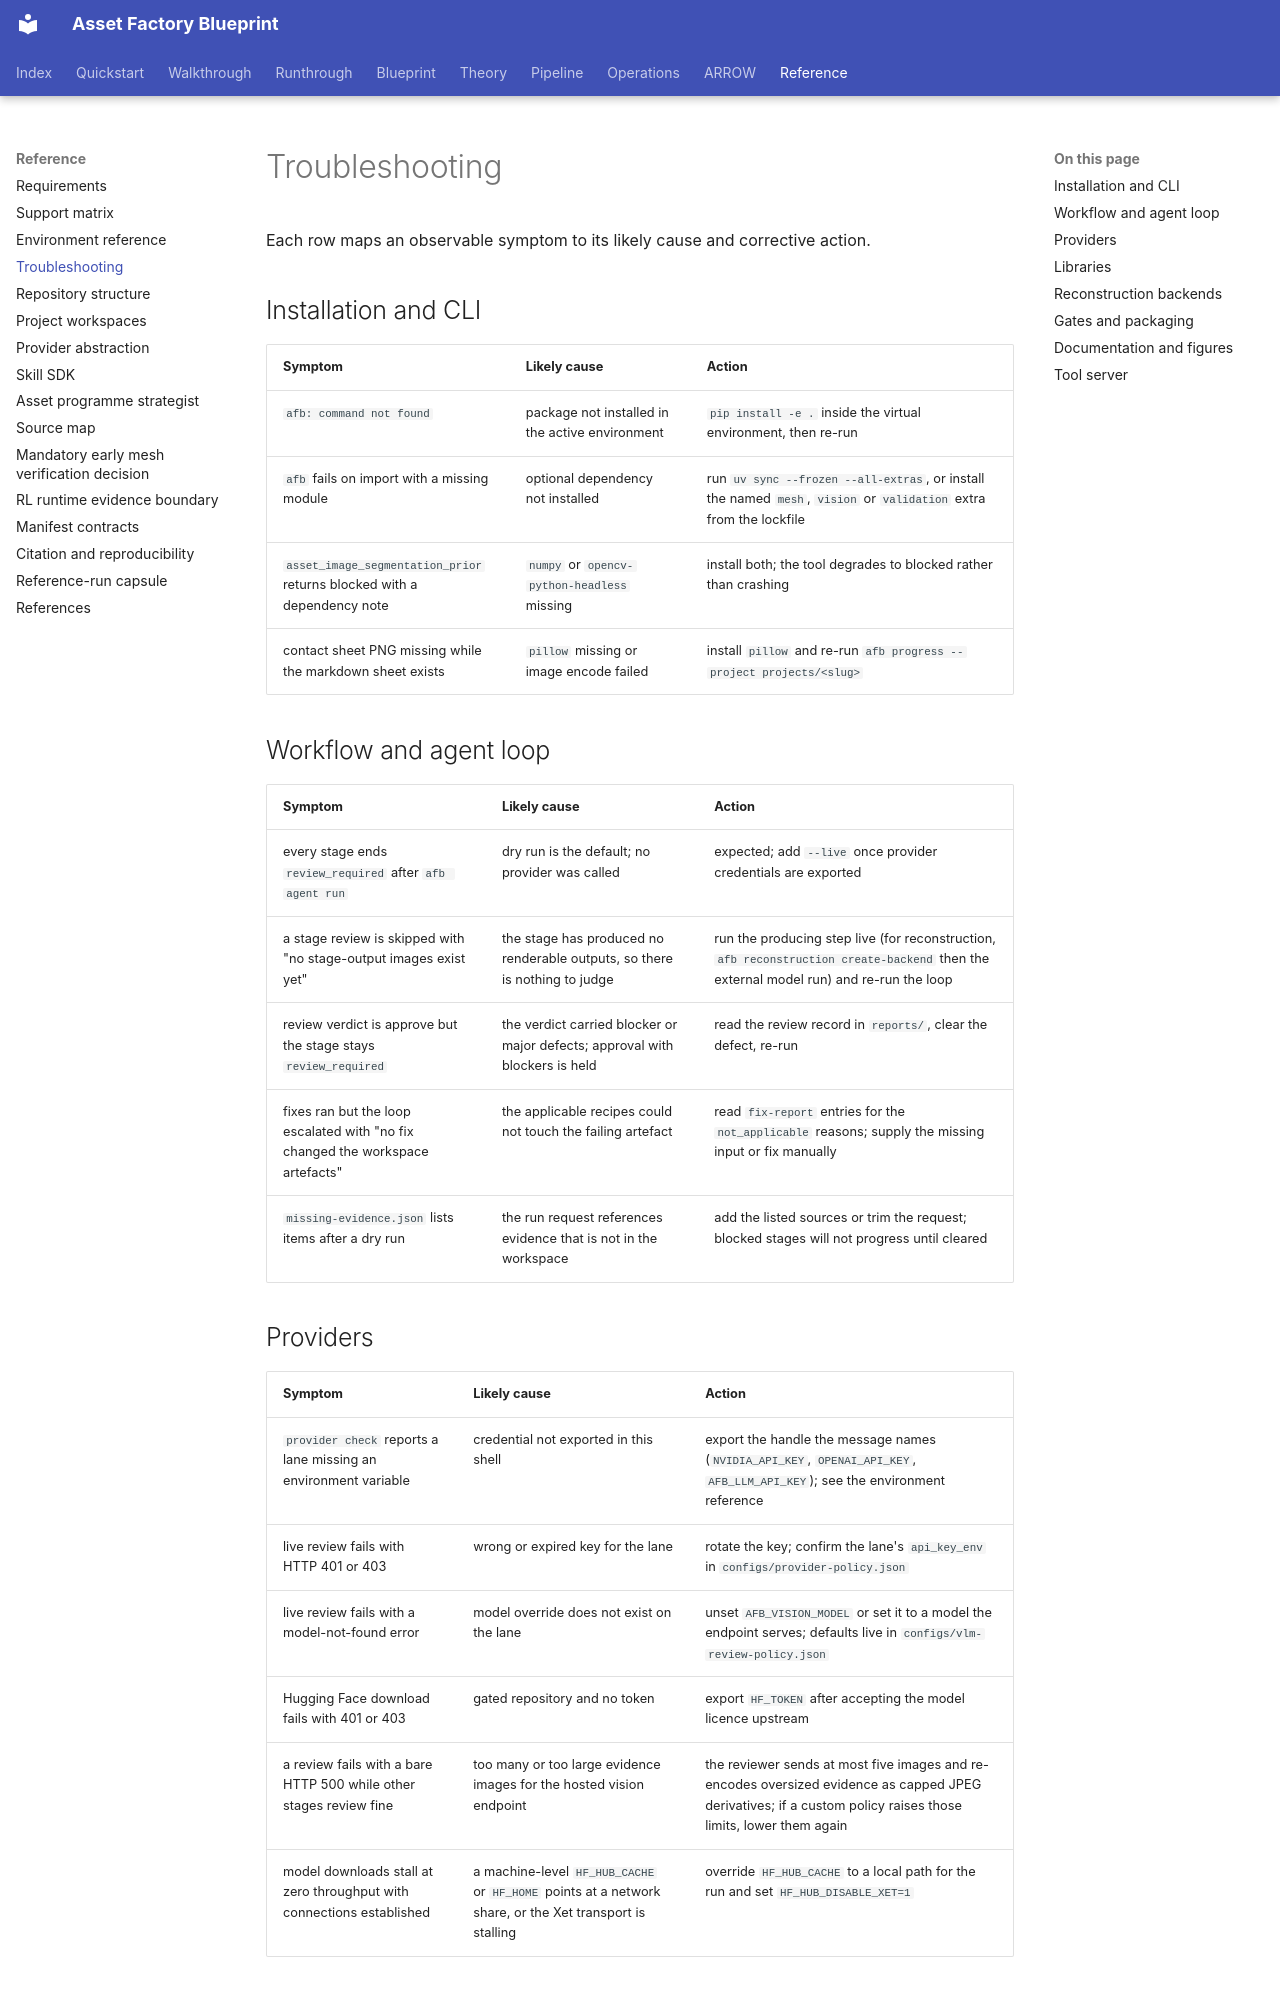

repository: hcltech-robotics/asset-factory-blueprint · page: troubleshooting.html · generator: mkdocs

---
description: "Diagnose Asset Factory installation, provider, workflow, mesh, packaging and verification failures from observable symptoms."
---

# Troubleshooting

Each row maps an observable symptom to its likely cause and corrective action.

## Installation and CLI

| Symptom | Likely cause | Action |
| --- | --- | --- |
| `afb: command not found` | package not installed in the active environment | `pip install -e .` inside the virtual environment, then re-run |
| `afb` fails on import with a missing module | optional dependency not installed | run `uv sync --frozen --all-extras`, or install the named `mesh`, `vision` or `validation` extra from the lockfile |
| `asset_image_segmentation_prior` returns blocked with a dependency note | `numpy` or `opencv-python-headless` missing | install both; the tool degrades to blocked rather than crashing |
| contact sheet PNG missing while the markdown sheet exists | `pillow` missing or image encode failed | install `pillow` and re-run `afb progress --project projects/<slug>` |

## Workflow and agent loop

| Symptom | Likely cause | Action |
| --- | --- | --- |
| every stage ends `review_required` after `afb agent run` | dry run is the default; no provider was called | expected; add `--live` once provider credentials are exported |
| a stage review is skipped with "no stage-output images exist yet" | the stage has produced no renderable outputs, so there is nothing to judge | run the producing step live (for reconstruction, `afb reconstruction create-backend` then the external model run) and re-run the loop |
| review verdict is approve but the stage stays `review_required` | the verdict carried blocker or major defects; approval with blockers is held | read the review record in `reports/`, clear the defect, re-run |
| fixes ran but the loop escalated with "no fix changed the workspace artefacts" | the applicable recipes could not touch the failing artefact | read `fix-report` entries for the `not_applicable` reasons; supply the missing input or fix manually |
| `missing-evidence.json` lists items after a dry run | the run request references evidence that is not in the workspace | add the listed sources or trim the request; blocked stages will not progress until cleared |
